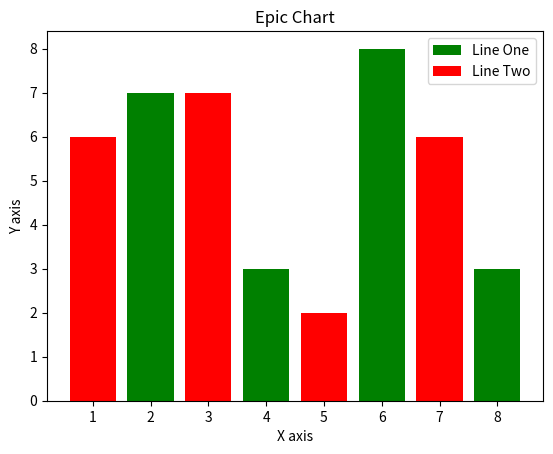

Generate this figure with matplotlib:
#!/usr/bin/env python
# -*- coding: UTF-8 -*-
# [redacted]

from matplotlib import pyplot as plt

# 演示如何绘制散点图和柱状图
from matplotlib import pyplot as plt

# 主要x 和y的个数要相同，不然会报错
x = [2, 4, 6, 8]
y = [7, 3, 8, 3]

x1 = [1, 3, 5, 7]
y1 = [6, 7, 2, 6]

# 绘制柱状图用bar函数
plt.bar(x, y, color='g', label='Line One')
plt.bar(x1, y1, color='r', label='Line Two')

plt.title('Epic Chart')
plt.ylabel('Y axis')
plt.xlabel('X axis')

plt.legend()

# 显示网格线
# plt.grid(True,color='k')


plt.show()